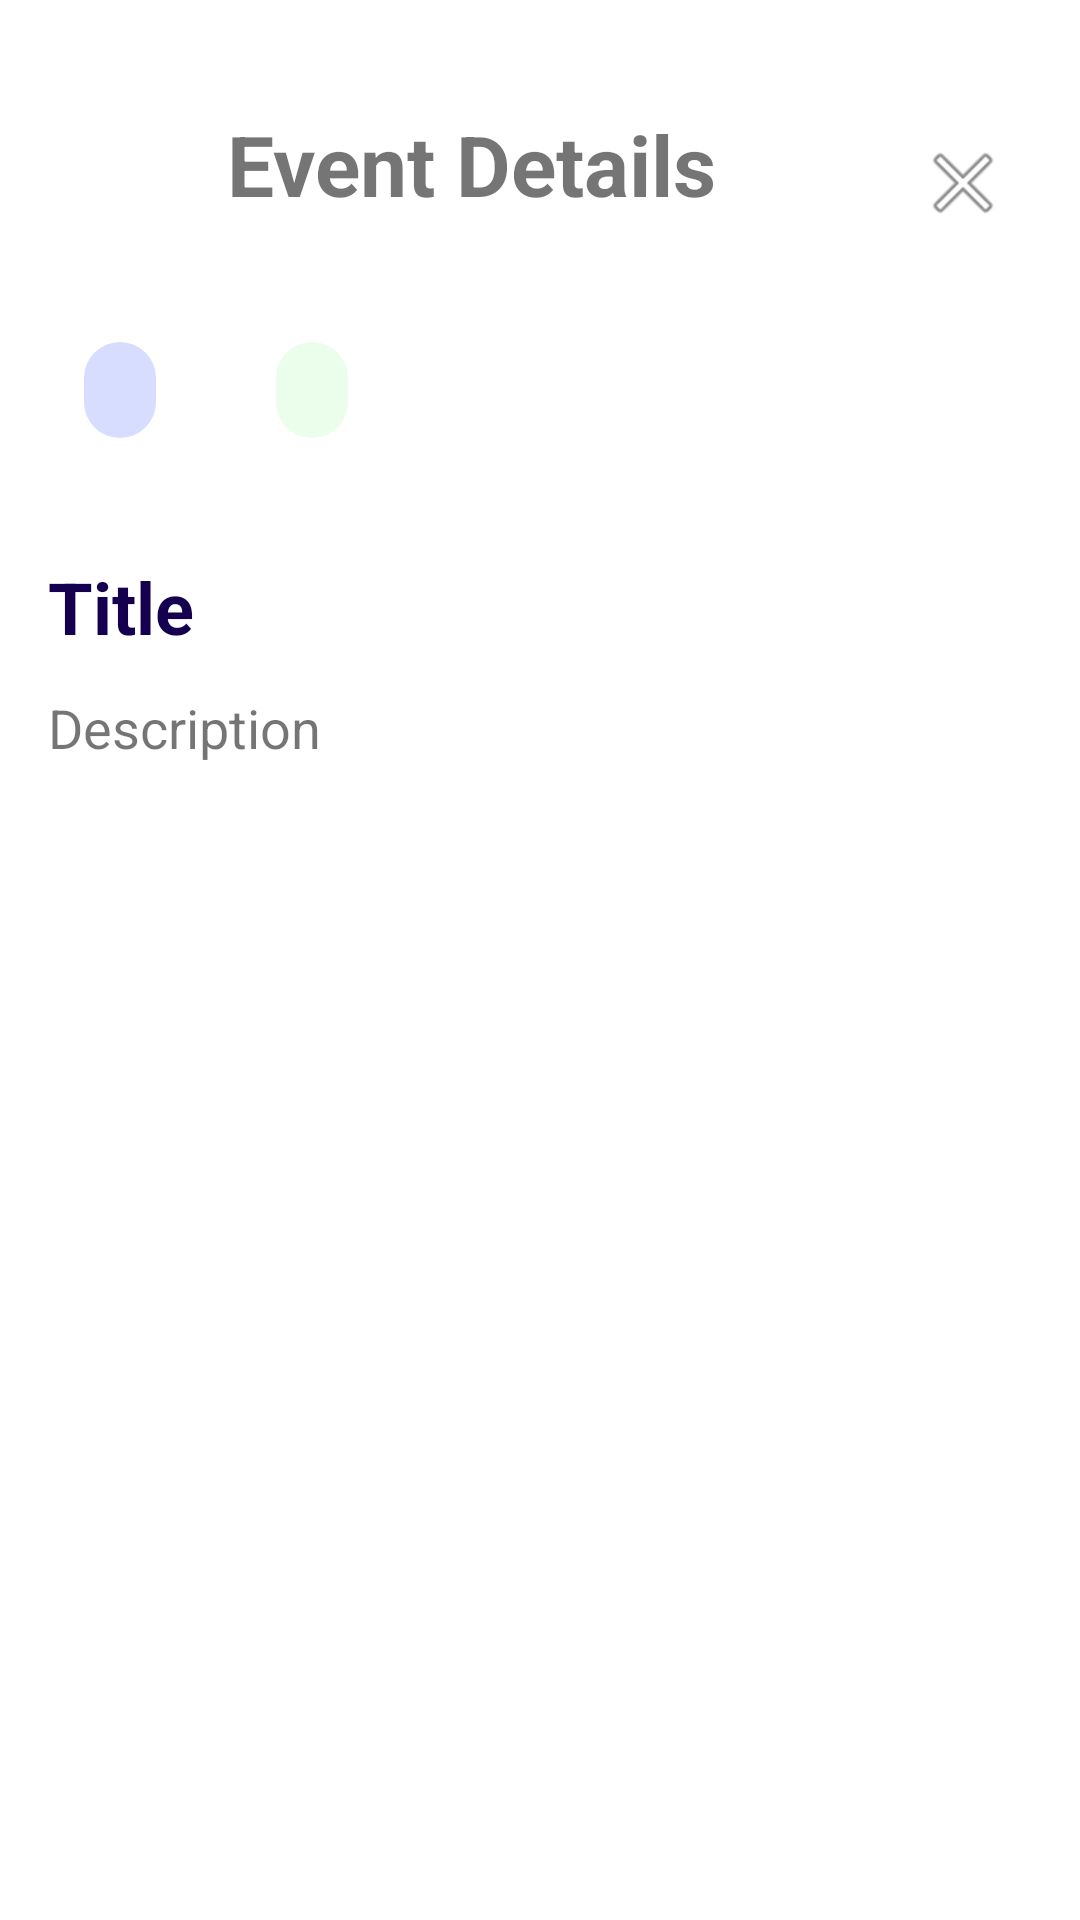

Layout XML and referenced resources for this Android screen:
<!-- AndroidManifest.xml: application theme Theme.EventsPOC -->
<!-- res/layout/event_detail_modal.xml -->
<?xml version="1.0" encoding="utf-8"?>
<androidx.constraintlayout.widget.ConstraintLayout xmlns:android="http://schemas.android.com/apk/res/android"
    xmlns:app="http://schemas.android.com/apk/res-auto"
    xmlns:tools="http://schemas.android.com/tools"
    android:layout_width="match_parent"
    android:layout_height="match_parent"
    android:padding="16dp">

    <LinearLayout
        android:id="@+id/linearLayout"
        android:layout_width="match_parent"
        android:layout_height="wrap_content"
        android:layout_marginTop="20dp"
        android:orientation="horizontal"
        app:layout_constraintEnd_toEndOf="parent"
        app:layout_constraintHorizontal_bias="1.0"
        app:layout_constraintStart_toStartOf="parent"
        app:layout_constraintTop_toTopOf="parent">

        <TextView
            android:id="@+id/dialogHeader"
            android:layout_width="wrap_content"
            android:layout_height="wrap_content"
            android:layout_weight="1"
            android:text="Event Details"
            android:textAlignment="center"
            android:textSize="28sp"
            android:textStyle="bold" />

        <ImageButton
            android:id="@+id/dialogueImageButton"
            android:layout_width="46dp"
            android:layout_height="50dp"
            android:layout_gravity="center_vertical"
            android:background="#FFFFFF"
            android:contentDescription="cross icon"
            app:srcCompat="@android:drawable/ic_menu_close_clear_cancel" />
    </LinearLayout>


    <com.google.android.material.chip.Chip
        android:id="@+id/dialogDate"
        android:layout_width="wrap_content"
        android:layout_height="wrap_content"
        android:layout_marginStart="16dp"
        android:textSize="20sp"
        app:chipBackgroundColor="#EBFDEB"
        app:layout_constraintStart_toEndOf="@+id/dialogEventChip"
        app:layout_constraintTop_toTopOf="@+id/dialogEventChip"
        tools:text="Date: 12-07-2012" />

    <com.google.android.material.chip.Chip
        android:id="@+id/dialogEventChip"
        android:layout_width="wrap_content"
        android:layout_height="wrap_content"
        android:layout_marginTop="20dp"
        android:textSize="20sp"
        app:chipBackgroundColor="#D7DDFF"
        app:layout_constraintStart_toStartOf="parent"
        app:layout_constraintTop_toBottomOf="@+id/linearLayout"
        tools:text="Event Type" />

    <LinearLayout
        android:layout_width="match_parent"
        android:layout_height="wrap_content"
        android:orientation="vertical"
        app:layout_constraintEnd_toEndOf="parent"
        app:layout_constraintStart_toStartOf="parent"
        app:layout_constraintTop_toBottomOf="@+id/dialogDate">

        <TextView
            android:id="@+id/dialogEventTitle"
            android:layout_width="wrap_content"
            android:layout_height="wrap_content"
            android:layout_marginTop="32dp"
            android:text="Title"
            android:textColor="@color/purple_500"
            android:textSize="24sp"
            android:textStyle="bold" />

        <TextView
            android:id="@+id/dialogDesc"
            android:layout_width="wrap_content"
            android:layout_height="wrap_content"
            android:layout_marginTop="12dp"
            android:text="Description"
            android:textSize="18sp" />
    </LinearLayout>

</androidx.constraintlayout.widget.ConstraintLayout>
<!-- resources referenced by this layout -->
<resources>
  <color name="purple_500">#150050</color>
  <style name="Theme.EventsPOC" parent="Theme.MaterialComponents.DayNight.DarkActionBar">
          
          <item name="colorPrimary">@color/purple_500</item>
          <item name="colorPrimaryVariant">@color/purple_700</item>
          <item name="colorOnPrimary">@color/white</item>
          
          <item name="colorSecondary">@color/teal_200</item>
          <item name="colorSecondaryVariant">@color/teal_700</item>
          <item name="colorOnSecondary">@color/black</item>
          
          <item name="android:statusBarColor">?attr/colorPrimaryVariant</item>
          
      </style>
  <color name="purple_700">#0e0037</color>
  <color name="white">#FFFFFFFF</color>
  <color name="teal_200">#FF03DAC5</color>
  <color name="teal_700">#FF018786</color>
  <color name="black">#FF000000</color>
</resources>
